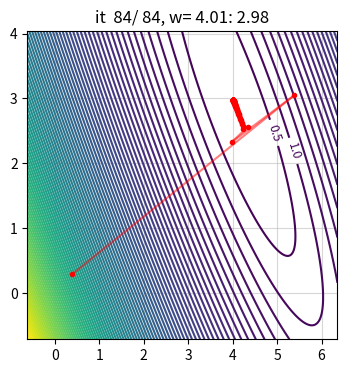

Here is the Python script that generated this plot:
import numpy as np
import matplotlib.pyplot as plt
from matplotlib.animation import FuncAnimation as fanim
np.random.seed(21)


N = 200
X = np.random.rand(N, 1)
y = 4 + 3*X + 0.2*np.random.randn(N, 1)

X1 = np.hstack((np.ones((N, 1)), X))
w0 = np.random.rand(2, 1)
print(w0[:,0])

def func(w): return .5/N * np.linalg.norm(y - X1.dot(w), 2)**2
def grad(w): return 1./N * X1.T.dot(X1.dot(w) - y)


def grad_numeric(w):
    eps = 1e-6
    g = np.zeros_like(w)
    for i in range(len(w)):
        wp = w.copy()
        wn = w.copy()
        wp[i] += eps
        wn[i] -= eps
        g[i] = (func(wp) - func(wn)) / (2*eps)
    return g


g0 = grad(w0)
g1 = grad_numeric(w0)
diff = np.linalg.norm(g0 - g1)
print('Check diff gradient: ', diff)


def gradient_descent(w_init, lr=0.1, epochs=1000, eps=1e-4):
    w = w_init.copy()
    ws = [w[:,0]]
    for epoch in range(epochs):
        gw = grad(w)
        if np.linalg.norm(gw) / gw.size < eps:
            break
        w = w - lr * gw
        ws.append(w[:,0])
    print('epoch %4d, w: %.3e  %.3e' % (epoch+1, w[0, 0], w[1, 0]))
    return w, np.array(ws)


w, ws = gradient_descent(w0, 0.1)
w, ws = gradient_descent(w0, 2)
w, ws = gradient_descent(w0, 1)


# *****************
# anim 2d

def update(i):
    plt.cla()
    w0, w1 = ws[i, 0], ws[i, 1]
    xv = np.array([0, 1])
    yv = w0 + w1 * xv

    plt.plot(X, y, 'c.', alpha=0.5)
    plt.plot(xv, yv, 'm')
    plt.grid(alpha=0.5)
    plt.title('it %#d/%3d, w= %.2f: %.2f' % (i+1, len(ws), w0, w1))


plt.figure(figsize=(4, 4))
for i in range(0, len(ws), 3):
    update(i)
    # print(ws[i, :])
    plt.pause(0.1)
plt.close()

# fig2 = plt.figure(figsize=(4,4))
# anim = fanim(fig2, update, range(0, len(ws), 3), interval=100)
# anim.save('linreg_gd.gif', dpi=200, writer='pillow')


# *****************
# anim 3d

k1 = (y**2).sum()/N
k2 = -2*y.sum()/N
k3 = -2*(X*y).sum()/N
k4 = 2*X.sum()/N
k5 = (X**2).sum()/N

bmin = ws.min(axis=0) - 1
bmax = ws.max(axis=0) + 1
W0 = np.arange(bmin[0], bmax[0], 0.025)
W1 = np.arange(bmin[1], bmax[1], 0.025)
W0, W1 = np.meshgrid(W0, W1)
L = k1 + W0**2 + k2*W0 + k3*W1 + k4*W0*W1 + k5*W1**2


def update3d(i):
    w0, w1 = ws[i, 0], ws[i, 1]
    if i == 0:
        plt.cla()
        CS = plt.contour(W0, W1, L, 100)
        manual_locations = [(5.4, 2.2), (4.6, 2.4)]
        plt.clabel(CS, inline=.1, fontsize=9, manual=manual_locations)
    else:
        wp0, wp1 = ws[i-1:i+1, 0], ws[i-1:i+1, 1]
        plt.plot(wp0, wp1, 'r-', alpha=0.5)
    plt.plot(w0, w1, 'r.')
    plt.grid(alpha=0.5)
    plt.title('it %3d/%3d, w= %.2f: %.2f' % (i+1, len(ws), w0, w1))


plt.figure(figsize=(4, 4))
for i in range(0, len(ws), 1):
    update3d(i)
    # print(ws[i, :])
    plt.pause(0.1)
# plt.show()
